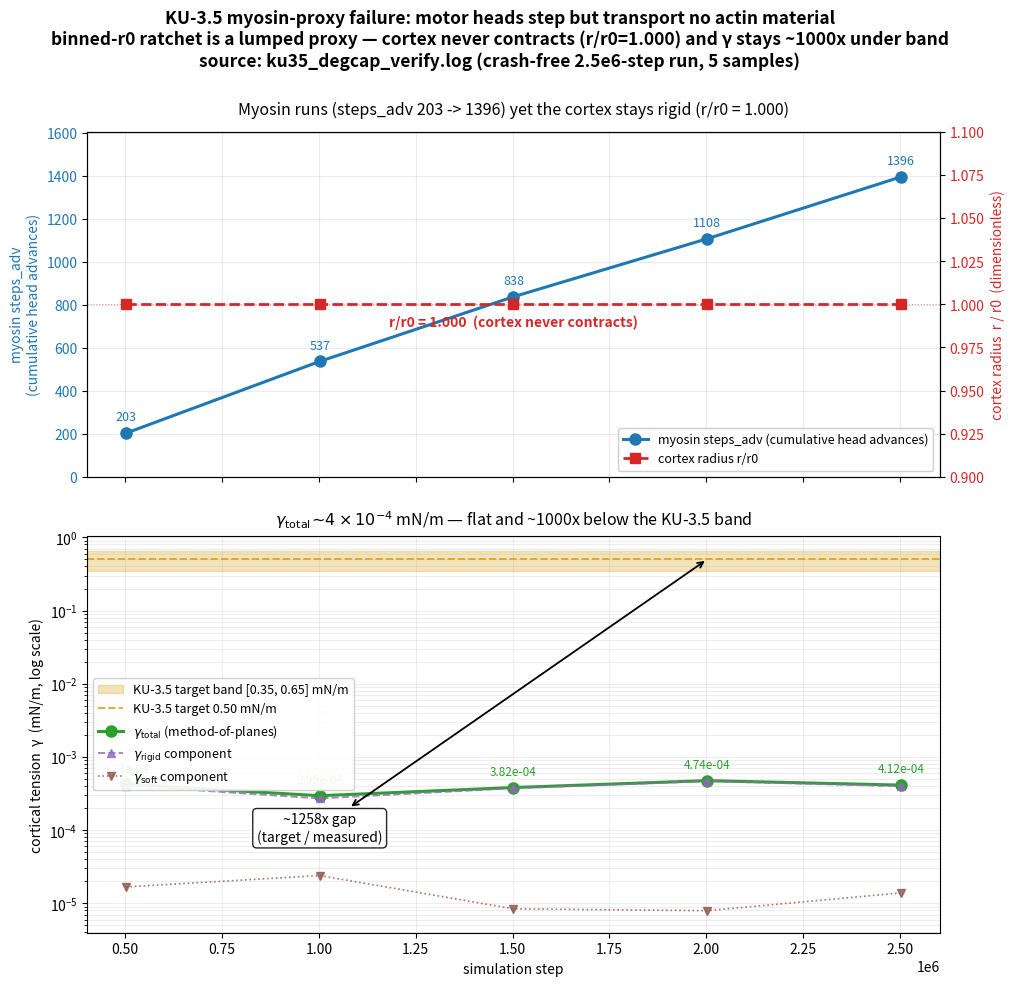

Write the Python code that produced this figure. (Note: this script raises an exception after producing the figure.)
#!/usr/bin/env python
"""Publication-quality finding figures for the ffn_cellsim KU-3.5 autonomous session.

Three figures documenting the KU-3.5 cortical-tension investigation:
  1. fig_h3_ku35_myosin_proxy_failure.png  -- headline: myosin steps but cortex never
     contracts and gamma stays ~1000x under band (binned-r0 ratchet = lumped proxy).
  2. fig_h3_ku35_g1_clutch_fix.png          -- G1 contact-footprint fix: clutch 9 -> 52.
  3. fig_h3_ku35_AB_clutch.png              -- A/B: loaded clutch raises gamma ~15% but
     both ~1000x under band -> clutch is not the floor; the myosin proxy is.

Data hard-coded from the cited JSON/log sources (values transcribed in-file so the
figure provenance is auditable). KU-3.5 target band = [0.35, 0.65] mN/m.

Visualization-integrity (CLAUDE.md): no axis truncation, KU-3.5 band overlaid on every
gamma panel, SI units annotated, everything labelled, one-line caption in title/subtitle.
"""
from __future__ import annotations

import matplotlib

matplotlib.use("Agg")
import matplotlib.pyplot as plt
import numpy as np

OUTDIR = "/Users/sw1/ffn_cellsim/aleph/outputs/h3/figs"
DPI = 150

# KU-3.5 reference band (mN/m)
KU_LO, KU_HI = 0.35, 0.65
KU_TARGET = 0.50

# ---------------------------------------------------------------------------
# Data source 1 (KEY): ku35_degcap_verify.log -- 5 PROGRESS samples, crash-free
# 2.5e6-step run. Columns transcribed verbatim from the grep'd PROGRESS lines.
# ---------------------------------------------------------------------------
STEP = np.array([502100, 1002100, 1502100, 2002100, 2502100], dtype=float)
STEPS_ADV = np.array([203, 537, 838, 1108, 1396], dtype=float)
R_OVER_R0 = np.array([1.000, 1.000, 1.000, 1.000, 1.000], dtype=float)
GAMMA_TOTAL = np.array([4.234e-04, 2.950e-04, 3.818e-04, 4.744e-04, 4.121e-04])  # mN/m
GAMMA_SOFT = np.array([1.675e-05, 2.395e-05, 8.407e-06, 7.925e-06, 1.387e-05])  # mN/m
GAMMA_RIGID = np.array([4.067e-04, 2.710e-04, 3.734e-04, 4.665e-04, 3.982e-04])  # mN/m

# ---------------------------------------------------------------------------
# Data source 2: smoke JSONs -- FA clutch bonds at build (floor blocker a fix).
#   ku35_v4_smoke.json         (pre-G1, disjoint geometry):  n=9
#   ku35_v4_smoke_postfix.json (post-G1, contact footprint): n=52
# ---------------------------------------------------------------------------
CLUTCH_PRE_G1 = 9
CLUTCH_POST_G1 = 52

# ---------------------------------------------------------------------------
# Data source 3: A/B long runs (sample 1 of each).
#   ku35_g1_long4.log   (G1-ON):           gamma_total=4.839e-04, clutch_static=45
#   ku35_myostep_long.log (G1-OFF control): gamma_total=4.198e-04, clutch_static=9
# ---------------------------------------------------------------------------
AB_LABELS = ["G1-OFF control\n(clutch=9)", "G1-ON\n(clutch=45)"]
AB_GAMMA = np.array([4.198e-04, 4.839e-04])  # mN/m
AB_CLUTCH = np.array([9, 45])


def _band_text() -> str:
    return f"KU-3.5 target band [{KU_LO:.2f}, {KU_HI:.2f}] mN/m"


# ===========================================================================
# FIGURE 1 -- headline: myosin-proxy failure
# ===========================================================================
def fig_proxy_failure() -> str:
    fig, (ax_top, ax_bot) = plt.subplots(
        2, 1, figsize=(11.0, 10.4), sharex=True,
        gridspec_kw={"height_ratios": [1.0, 1.15], "hspace": 0.16},
    )

    # ---- TOP PANEL: steps_adv (rising) + r/r0 (flat) on twin axes ----------
    c_adv = "#1f77b4"
    c_r = "#d62728"
    ax_top.plot(STEP, STEPS_ADV, "o-", color=c_adv, lw=2.2, ms=8,
                label="myosin steps_adv (cumulative head advances)")
    ax_top.set_ylabel("myosin steps_adv\n(cumulative head advances)", color=c_adv)
    ax_top.tick_params(axis="y", labelcolor=c_adv)
    ax_top.set_ylim(0, STEPS_ADV.max() * 1.15)  # full range from 0, no truncation
    for x, y in zip(STEP, STEPS_ADV):
        ax_top.annotate(f"{int(y)}", (x, y), textcoords="offset points",
                        xytext=(0, 9), ha="center", fontsize=9, color=c_adv)

    ax_top_r = ax_top.twinx()
    ax_top_r.plot(STEP, R_OVER_R0, "s--", color=c_r, lw=2.0, ms=7,
                  label="cortex radius r/r0")
    ax_top_r.axhline(1.0, color=c_r, lw=0.8, ls=":", alpha=0.5)
    ax_top_r.set_ylabel("cortex radius  r / r0  (dimensionless)", color=c_r)
    ax_top_r.tick_params(axis="y", labelcolor=c_r)
    # full informative range around 1.0 so the dead-flat line is unambiguous
    ax_top_r.set_ylim(0.90, 1.10)
    ax_top_r.annotate("r/r0 = 1.000  (cortex never contracts)",
                      (STEP[2], 1.0), textcoords="offset points", xytext=(0, -16),
                      ha="center", fontsize=10, color=c_r, fontweight="bold")

    # merged legend (lower-right, clear of both the rising and flat lines)
    h1, l1 = ax_top.get_legend_handles_labels()
    h2, l2 = ax_top_r.get_legend_handles_labels()
    ax_top.legend(h1 + h2, l1 + l2, loc="lower right", fontsize=9, framealpha=0.95)
    ax_top.text(
        0.5, 1.04,
        "Myosin runs (steps_adv 203 -> 1396) yet the cortex stays rigid (r/r0 = 1.000)",
        transform=ax_top.transAxes, ha="center", va="bottom", fontsize=11.5,
    )
    ax_top.grid(True, alpha=0.25)

    # ---- BOTTOM PANEL: gamma_total on LOG axis vs KU-3.5 band --------------
    c_g = "#2ca02c"
    ax_bot.set_yscale("log")
    # KU-3.5 band shaded
    ax_bot.axhspan(KU_LO, KU_HI, color="goldenrod", alpha=0.30, zorder=0,
                   label=_band_text())
    ax_bot.axhline(KU_TARGET, color="goldenrod", lw=1.4, ls="--", alpha=0.9,
                   label=f"KU-3.5 target {KU_TARGET:.2f} mN/m")
    ax_bot.plot(STEP, GAMMA_TOTAL, "o-", color=c_g, lw=2.2, ms=8,
                label=r"$\gamma_{\rm total}$ (method-of-planes)")
    ax_bot.plot(STEP, GAMMA_RIGID, "^--", color="#9467bd", lw=1.4, ms=6, alpha=0.8,
                label=r"$\gamma_{\rm rigid}$ component")
    ax_bot.plot(STEP, GAMMA_SOFT, "v:", color="#8c564b", lw=1.2, ms=6, alpha=0.8,
                label=r"$\gamma_{\rm soft}$ component")
    for x, y in zip(STEP, GAMMA_TOTAL):
        ax_bot.annotate(f"{y:.2e}", (x, y), textcoords="offset points",
                        xytext=(0, 9), ha="center", fontsize=8.5, color=c_g)

    # gap annotation (mid-band target vs mean gamma_total)
    gmean = GAMMA_TOTAL.mean()
    gap = KU_TARGET / gmean
    ax_bot.annotate(
        f"~{gap:.0f}x gap\n(target / measured)",
        xy=(STEP[3], KU_TARGET), xytext=(STEP[1], gmean * 0.18),
        fontsize=10, color="black", ha="center",
        arrowprops=dict(arrowstyle="<->", color="black", lw=1.3),
        bbox=dict(boxstyle="round,pad=0.3", fc="white", ec="black", alpha=0.85),
    )

    # set log limits to span BOTH the data and the band fully (no truncation)
    ymin = min(GAMMA_SOFT.min(), GAMMA_TOTAL.min()) * 0.5
    ymax = KU_HI * 1.6
    ax_bot.set_ylim(ymin, ymax)
    ax_bot.set_ylabel("cortical tension  γ  (mN/m, log scale)")
    ax_bot.set_xlabel("simulation step")
    ax_bot.legend(loc="center left", fontsize=9, framealpha=0.92, ncol=1)
    ax_bot.grid(True, which="both", alpha=0.22)
    ax_bot.set_title(
        r"$\gamma_{\rm total}\!\sim\!4\times10^{-4}$ mN/m — flat and ~1000x below the KU-3.5 band",
        fontsize=11.5, pad=8,
    )

    fig.suptitle(
        "KU-3.5 myosin-proxy failure: motor heads step but transport no actin material\n"
        "binned-r0 ratchet is a lumped proxy — cortex never contracts (r/r0=1.000) and γ "
        "stays ~1000x under band\n"
        "source: ku35_degcap_verify.log (crash-free 2.5e6-step run, 5 samples)",
        fontsize=12.5, fontweight="bold", y=0.998,
    )
    fig.tight_layout(rect=(0, 0, 1, 0.90))
    path = f"{OUTDIR}/fig_h3_ku35_myosin_proxy_failure.png"
    fig.savefig(path, dpi=DPI)
    plt.close(fig)
    return path


# ===========================================================================
# FIGURE 2 -- G1 clutch fix (bar chart)
# ===========================================================================
def fig_clutch_fix() -> str:
    fig, ax = plt.subplots(figsize=(7.6, 6.0))
    labels = ["pre-G1\n(disjoint geometry)", "post-G1\n(contact footprint)"]
    vals = [CLUTCH_PRE_G1, CLUTCH_POST_G1]
    colors = ["#c44e52", "#55a868"]
    bars = ax.bar(labels, vals, color=colors, width=0.6, edgecolor="black", lw=1.0)

    for b, v in zip(bars, vals):
        ax.annotate(f"{v}", (b.get_x() + b.get_width() / 2, v),
                    textcoords="offset points", xytext=(0, 6), ha="center",
                    fontsize=15, fontweight="bold")

    # fold-change arrow
    fold = CLUTCH_POST_G1 / CLUTCH_PRE_G1
    ax.annotate(
        f"x{fold:.1f}", xy=(1, CLUTCH_POST_G1 * 0.55), xytext=(0.5, CLUTCH_POST_G1 * 0.78),
        fontsize=13, ha="center", color="black",
        arrowprops=dict(arrowstyle="->", color="black", lw=1.6),
        bbox=dict(boxstyle="round,pad=0.3", fc="white", ec="black", alpha=0.85),
    )

    ax.set_ylim(0, CLUTCH_POST_G1 * 1.22)  # from 0, no truncation
    ax.set_ylabel("FA clutch bonds at build  (count)")
    ax.set_title(
        "G1 contact-footprint fix loads the FA clutch (floor blocker a resolved)\n"
        "n_fa_clutch_bonds_at_build: 9 -> 52  (52 integrins now within contact footprint)\n"
        "source: ku35_v4_smoke.json (pre) / ku35_v4_smoke_postfix.json (post)",
        fontsize=11, fontweight="bold", pad=10,
    )
    ax.grid(True, axis="y", alpha=0.25)
    fig.tight_layout()
    path = f"{OUTDIR}/fig_h3_ku35_g1_clutch_fix.png"
    fig.savefig(path, dpi=DPI)
    plt.close(fig)
    return path


# ===========================================================================
# FIGURE 3 -- A/B: loaded clutch vs control, both under band
# ===========================================================================
def fig_ab_clutch() -> str:
    fig, ax = plt.subplots(figsize=(7.8, 6.4))
    ax.set_yscale("log")

    # KU-3.5 band
    ax.axhspan(KU_LO, KU_HI, color="goldenrod", alpha=0.30, zorder=0,
               label=_band_text())
    ax.axhline(KU_TARGET, color="goldenrod", lw=1.4, ls="--", alpha=0.9,
               label=f"KU-3.5 target {KU_TARGET:.2f} mN/m")

    colors = ["#7f7f7f", "#4c72b0"]
    bars = ax.bar(AB_LABELS, AB_GAMMA, color=colors, width=0.55,
                  edgecolor="black", lw=1.0, zorder=3)
    for b, v in zip(bars, AB_GAMMA):
        ax.annotate(f"{v:.3e}", (b.get_x() + b.get_width() / 2, v),
                    textcoords="offset points", xytext=(0, 6), ha="center",
                    fontsize=12, fontweight="bold")

    # +15% delta annotation between the two bars
    delta_pct = (AB_GAMMA[1] / AB_GAMMA[0] - 1.0) * 100.0
    ax.annotate(
        f"loaded clutch:\n+{delta_pct:.0f}%  γ",
        xy=(1, AB_GAMMA[1]), xytext=(0.5, AB_GAMMA[1] * 2.2),
        fontsize=11, ha="center",
        arrowprops=dict(arrowstyle="->", color="black", lw=1.4),
        bbox=dict(boxstyle="round,pad=0.3", fc="white", ec="black", alpha=0.85),
    )

    # ~1000x gap to band
    gap = KU_TARGET / AB_GAMMA.mean()
    ax.annotate(
        f"both ~{gap:.0f}x under band\n=> clutch is NOT the floor;\nthe myosin proxy is",
        xy=(0.5, KU_LO), xytext=(0.5, AB_GAMMA.mean() * 0.06),
        fontsize=10.5, ha="center", color="black",
        arrowprops=dict(arrowstyle="<->", color="black", lw=1.3),
        bbox=dict(boxstyle="round,pad=0.35", fc="white", ec="black", alpha=0.9),
    )

    ymin = AB_GAMMA.min() * 0.02   # span down to show the full ~1000x gap
    ymax = KU_HI * 1.8
    ax.set_ylim(ymin, ymax)
    ax.set_ylabel("cortical tension  γ_total  (mN/m, log scale)")
    ax.legend(loc="upper left", fontsize=9.5, framealpha=0.92)
    ax.grid(True, which="both", axis="y", alpha=0.22)
    ax.set_title(
        "A/B: loaded FA clutch raises γ ~15% but stays ~1000x under band\n"
        "G1-ON (γ=4.84e-4, clutch=45) vs G1-OFF control (γ=4.20e-4, clutch=9)\n"
        "the clutch is NOT the floor — the binned-r0 myosin proxy is\n"
        "source: ku35_g1_long4.log / ku35_myostep_long.log (sample 1 each)",
        fontsize=10.5, fontweight="bold", pad=10,
    )
    fig.tight_layout()
    path = f"{OUTDIR}/fig_h3_ku35_AB_clutch.png"
    fig.savefig(path, dpi=DPI)
    plt.close(fig)
    return path


if __name__ == "__main__":
    paths = [fig_proxy_failure(), fig_clutch_fix(), fig_ab_clutch()]
    for p in paths:
        print("WROTE", p)
